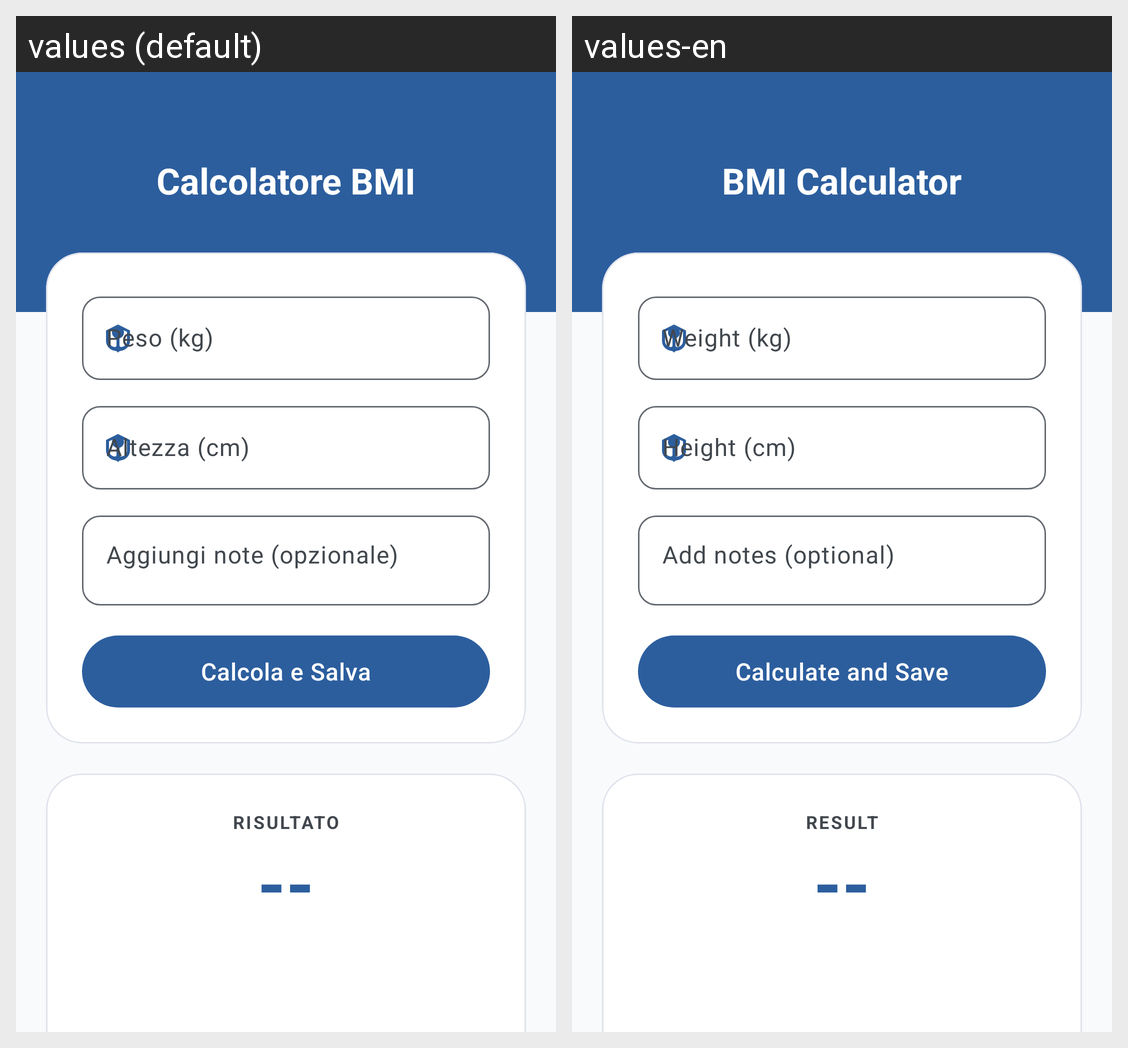

Here is an Android app screen in its default locale and in the app's own translations. Write out the translated-string differences for the strings that appear on this screen.
Android screen res/layout/activity_bmi.xml rendered under 2 locales, left to right: values (default), values-en. Device: Nexus 5 (rendered at 1080×1920; each locale shown at half size, 540×960, under a caption strip naming it); theme Theme.DermCalc.
Strings drawn on this screen, with the default value and each locale's value (text and hints the layout hard-codes, and strings that could not be matched under every locale, appear in the picture but are not listed):

calcolatore_bmi
  values: Calcolatore BMI
  values-en: BMI Calculator

peso_kg
  values: Peso (kg)
  values-en: Weight (kg)

altezza_cm
  values: Altezza (cm)
  values-en: Height (cm)

note_hint
  values: Aggiungi note (opzionale)
  values-en: Add notes (optional)

calcola_e_salva
  values: Calcola e Salva
  values-en: Calculate and Save

risultato_caps
  values: RISULTATO
  values-en: RESULT

bmi_placeholder
  values: --
  values-en: --
